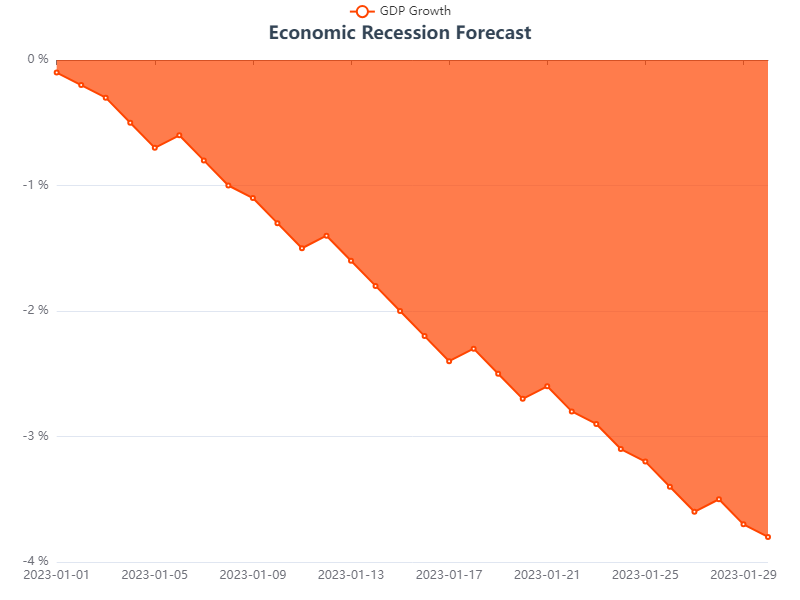

The file beside this chart, header and first rows:
Date, GDP Growth
2023-01-01, -0.1
2023-01-02, -0.2
2023-01-03, -0.3
2023-01-04, -0.5
2023-01-05, -0.7
2023-01-06, -0.6
2023-01-07, -0.8
2023-01-08, -1.0
2023-01-09, -1.1
2023-01-10, -1.3
2023-01-11, -1.5
2023-01-12, -1.4
2023-01-13, -1.6
2023-01-14, -1.8
2023-01-15, -2.0
2023-01-16, -2.2
2023-01-17, -2.4
2023-01-18, -2.3
2023-01-19, -2.5
2023-01-20, -2.7
2023-01-21, -2.6
2023-01-22, -2.8
2023-01-23, -2.9
2023-01-24, -3.1
2023-01-25, -3.2
2023-01-26, -3.4
2023-01-27, -3.6
2023-01-28, -3.5
2023-01-29, -3.7
2023-01-30, -3.8
